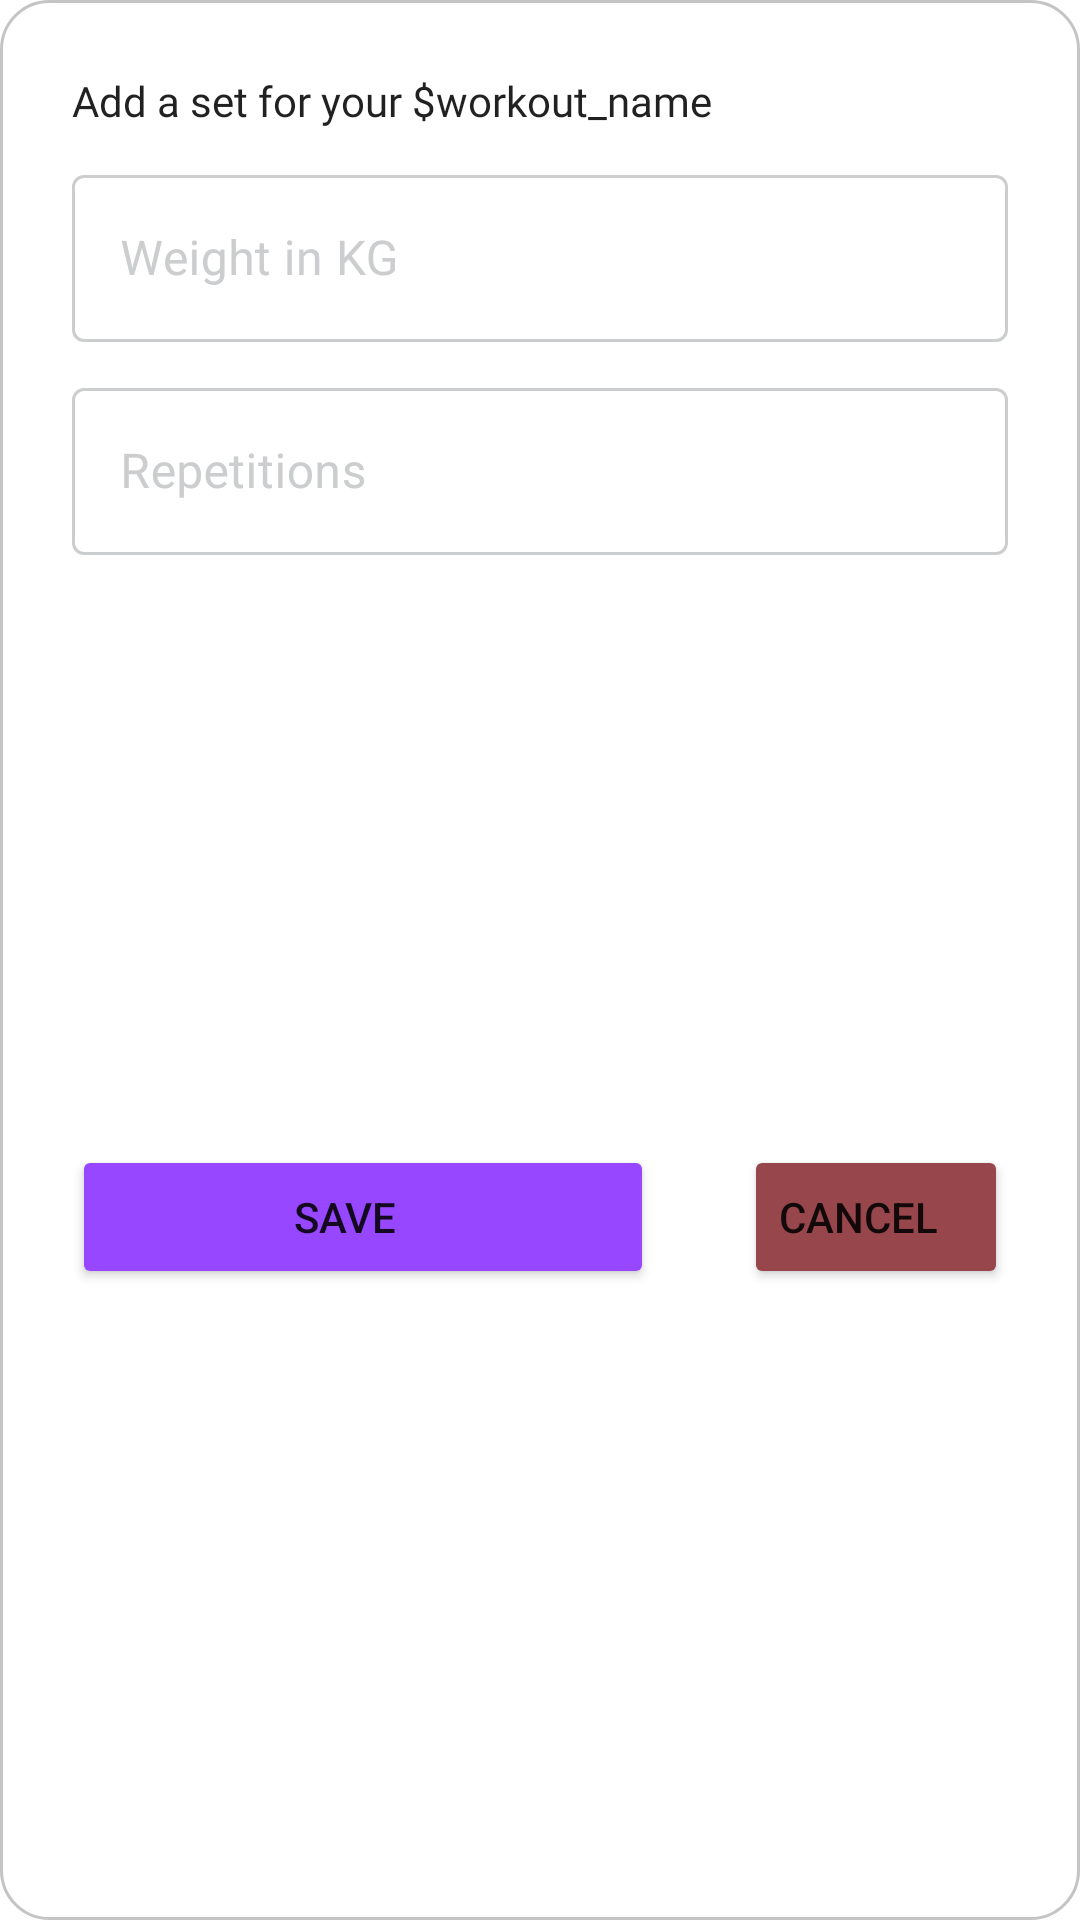

Reconstruct the res/layout file that produces this screen, plus the resources it refers to.
<!-- AndroidManifest.xml: application theme Theme.GearGymTest -->
<!-- res/layout/dialog_add_set.xml -->
<?xml version="1.0" encoding="utf-8"?>
<androidx.constraintlayout.widget.ConstraintLayout xmlns:android="http://schemas.android.com/apk/res/android"
    xmlns:app="http://schemas.android.com/apk/res-auto"
    android:layout_width="match_parent"
    android:layout_height="wrap_content"
    android:background="@drawable/layout_border"
    android:orientation="vertical"
    android:padding="24dp">

    <TextView
        android:id="@+id/textView3"
        android:layout_width="wrap_content"
        android:layout_height="0dp"
        android:fontFamily="@font/inter_bold"
        android:text="Add a set for your $workout_name"
        android:textAppearance="@style/TextAppearance.AppCompat.Large"
        android:textSize="14sp"
        app:layout_constraintStart_toStartOf="parent"
        app:layout_constraintTop_toTopOf="parent" />

    <com.google.android.material.textfield.TextInputLayout
        android:id="@+id/textInputLayout3"
        style="@style/CustomTextInputLayoutStyle"
        android:layout_width="match_parent"
        android:layout_height="wrap_content"
        android:layout_marginTop="10dp"
        app:boxBackgroundMode="outline"
        app:hintEnabled="true"
        app:layout_constraintEnd_toEndOf="parent"
        app:layout_constraintStart_toStartOf="parent"
        app:layout_constraintTop_toBottomOf="@+id/textView3">

        <com.google.android.material.textfield.TextInputEditText
            android:id="@+id/et_weight"
            android:layout_width="match_parent"
            android:layout_height="wrap_content"
            android:fontFamily="@font/inter"
            android:hint="Weight in KG"
            android:inputType="numberDecimal"
            android:textSize="16sp" />
    </com.google.android.material.textfield.TextInputLayout>

    <com.google.android.material.textfield.TextInputLayout
        android:id="@+id/textInputLayout2"
        style="@style/CustomTextInputLayoutStyle"
        android:layout_width="match_parent"
        android:layout_height="wrap_content"
        android:layout_marginTop="10dp"
        app:boxBackgroundMode="outline"
        app:hintEnabled="true"
        app:layout_constraintEnd_toEndOf="parent"
        app:layout_constraintStart_toStartOf="parent"
        app:layout_constraintTop_toBottomOf="@+id/textInputLayout3">

        <com.google.android.material.textfield.TextInputEditText
            android:id="@+id/et_repetitions"
            android:layout_width="match_parent"
            android:layout_height="wrap_content"
            android:fontFamily="@font/inter"
            android:hint="Repetitions"
            android:inputType="number"
            android:textSize="16sp" />
    </com.google.android.material.textfield.TextInputLayout>

    <Button
        android:id="@+id/btnConfirm"
        android:layout_width="0dp"
        android:layout_height="wrap_content"
        android:layout_marginTop="10dp"
        android:layout_marginEnd="30dp"
        android:layout_weight="1"
        android:backgroundTint="@color/primary"
        android:text="Save"
        app:layout_constraintBottom_toBottomOf="parent"
        app:layout_constraintEnd_toStartOf="@+id/btnCancel"
        app:layout_constraintStart_toStartOf="parent"
        app:layout_constraintTop_toBottomOf="@+id/textInputLayout2" />

    <Button
        android:id="@+id/btnCancel"
        android:layout_width="wrap_content"
        android:layout_height="wrap_content"
        android:layout_weight="2"
        android:backgroundTint="#97474C"
        android:text="Cancel"
        app:layout_constraintBottom_toBottomOf="@+id/btnConfirm"
        app:layout_constraintEnd_toEndOf="parent"
        app:layout_constraintTop_toTopOf="@+id/btnConfirm" />

</androidx.constraintlayout.widget.ConstraintLayout>
<!-- resources referenced by this layout -->
<resources>
  <color name="primary">#9747FF</color>
  <!-- drawable layout_border (drawable) -->
  <?xml version="1.0" encoding="utf-8"?>
  <shape xmlns:android="http://schemas.android.com/apk/res/android"
      android:shape="rectangle">
      <stroke
          android:width="1dp"
          android:color="#C4C4C4" />
      <solid android:color="#FFFFFF" />
      <corners android:radius="16dp" />
  </shape>
  <style name="CustomTextInputLayoutStyle" parent="Widget.MaterialComponents.TextInputLayout.OutlinedBox">
          <item name="boxStrokeColor">@color/custom_border_color</item>
          <item name="boxStrokeWidth">1dp</item>
          <item name="boxStrokeWidthFocused">2dp</item>
          <item name="hintTextColor">@color/black</item>
          <item name="android:textColorHint">@color/gray_200</item>
      </style>
  <style name="Theme.GearGymTest" parent="Base.Theme.GearGymTest" />
  <color name="black">#000000</color>
  <color name="gray_200">#CCCDCE</color>
  <style name="Base.Theme.GearGymTest" parent="Theme.MaterialComponents.Light.NoActionBar">
          <item name="android:statusBarColor">@color/primary</item>
          <item name="android:textColorSecondary">@color/white</item>
          <item name="android:paddingLeft">0dp</item>
          
          
      </style>
  <color name="white">#FFFFFFFF</color>
</resources>
